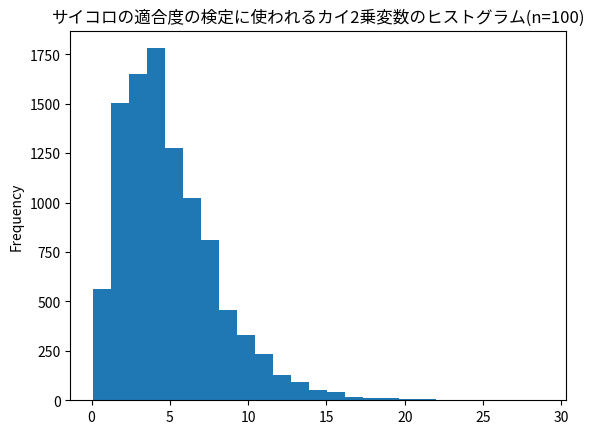

Here is the Python script that generated this plot:
#---------------------------------------------------------------------------------------------------
# 第12章
# サイコロの目を題材にして、χ2乗変数の分布を示す
#---------------------------------------------------------------------------------------------------

from scipy import stats
import pandas as pd
import numpy as np
from numpy.random import *

import matplotlib as mpl
import matplotlib.pyplot as plt

n=100
n_chi=10000

# サイコロを転がすための準備
saikoro=pd.Series([1,2,3,4,5,6]) # Seriesを作る

# サイコロをn回転がすということをn_chi回繰り返す
dice=pd.DataFrame(saikoro.sample(n*n_chi,replace=True).values.reshape(n_chi,n))

# それぞれの目が何回出たか記録するための準備
obs_head=pd.DataFrame(columns=[1,2,3,4,5,6])

dice_summary=lambda x:x.value_counts() # それぞれの目が何回出たか、行ごとにカウントし出力

obs=dice.apply(dice_summary,axis=1) # n回サイコロを振るごとに、目の度数を計算する

# 任意の目が出ていない場合の対策
obs=pd.concat([obs_head,obs])

# 欠損値対策
obs.fillna(0,inplace=True)

# chi 2乗の計算
ex=n*(1/6) # 期待度数の計算
chi_square=lambda x:(   (x[1]-ex)**2/ex+(x[2]-ex)**2/ex+(x[3]-ex)**2/ex+
                        (x[4]-ex)**2/ex+(x[5]-ex)**2/ex+(x[6]-ex)**2/ex
                    )

chi2=obs.apply(chi_square,axis=1)

# chi2の実現値のデータのパーセンタイルを返す
print(chi2.describe(percentiles=[0.90,0.95,0.99])) 

print(stats.chi2.ppf(0.95, 6-1)) # χ2乗変数の右裾5％点を返す

# 図示
chi2.plot(kind='hist',bins=25,title='サイコロの適合度の検定に使われるカイ2乗変数のヒストグラム(n=%s)' % n)
plt.show()
